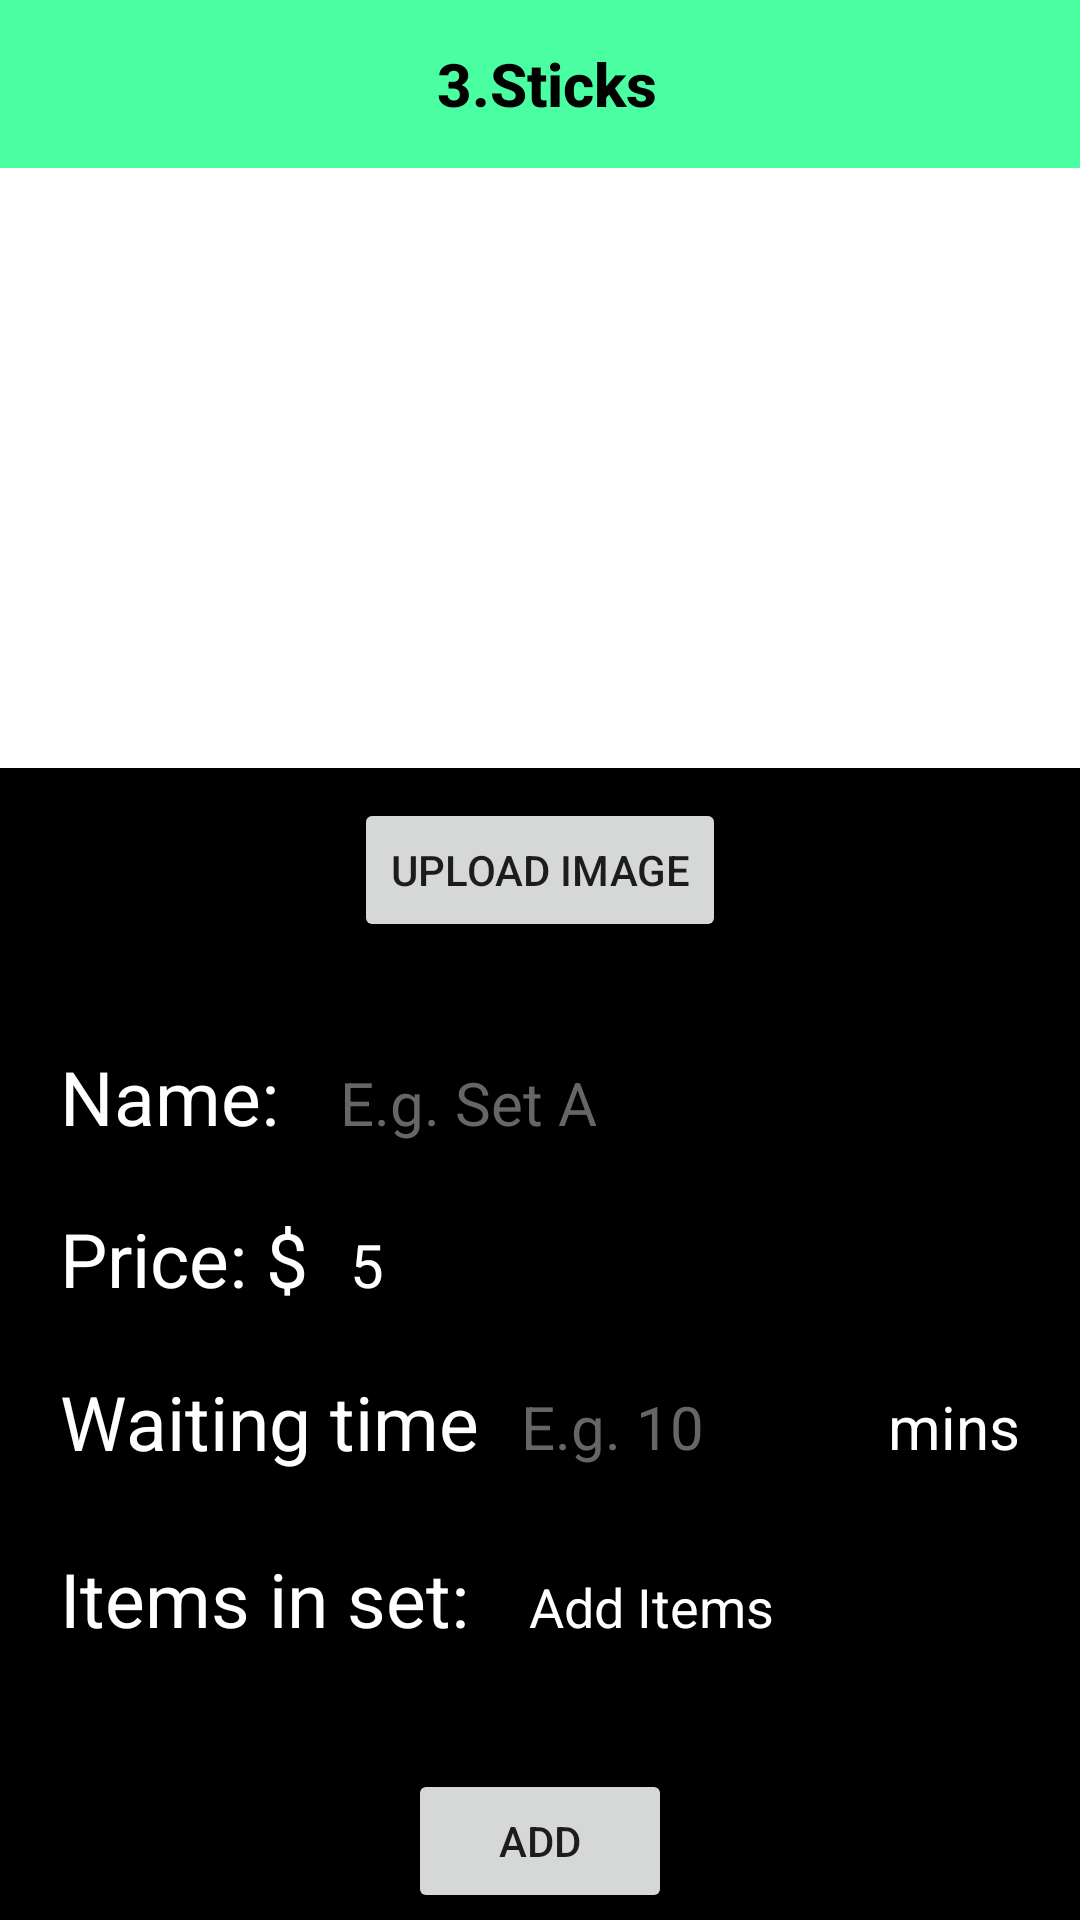

Write the Android layout XML for this screen, with the resource values it uses.
<!-- AndroidManifest.xml: application theme Theme.3Sticks_hawker -->
<!-- res/layout/activity_add_food_item.xml -->
<?xml version="1.0" encoding="utf-8"?>
<LinearLayout xmlns:android="http://schemas.android.com/apk/res/android"
    xmlns:app="http://schemas.android.com/apk/res-auto"
    xmlns:tools="http://schemas.android.com/tools"
    android:layout_width="match_parent"
    android:layout_height="match_parent"
    android:background="@color/black"
    android:orientation="vertical"
    tools:context=".AddFoodItemActivity">

    <include
        layout="@layout/top_toolbar"
        android:layout_width="match_parent"
        android:layout_height="wrap_content" />

    <ImageView
        android:id="@+id/foodImage"
        android:layout_width="match_parent"
        android:layout_height="200dp"
        android:background="@color/white"
        android:padding="1dp"
        android:scaleType="fitXY"
        android:src="@drawable/no_image" />

    <LinearLayout
        android:layout_width="wrap_content"
        android:layout_height="wrap_content"
        android:layout_gravity="center"
        android:layout_marginVertical="10dp"
        android:orientation="horizontal">

        <Button
            android:id="@+id/btnUpload"
            android:layout_width="wrap_content"
            android:layout_height="wrap_content"
            android:layout_gravity="center"
            android:layout_marginHorizontal="5dp"
            android:text="Upload Image" />

        <Button
            android:id="@+id/btnRemoveImg"
            android:layout_width="wrap_content"
            android:layout_height="wrap_content"
            android:layout_gravity="center"
            android:layout_marginHorizontal="5dp"
            android:backgroundTint="@android:color/holo_red_dark"
            android:text="Remove Image"
            android:visibility="gone" />

    </LinearLayout>

    <LinearLayout
        android:layout_width="match_parent"
        android:layout_height="wrap_content"
        android:layout_marginHorizontal="20dp"
        android:layout_marginTop="20dp"
        android:orientation="horizontal">

        <TextView
            android:id="@+id/textView2"
            android:layout_width="wrap_content"
            android:layout_height="wrap_content"
            android:text="Name: "
            android:textColor="@color/white"
            android:textSize="25dp" />

        <EditText
            android:id="@+id/editTextTextPersonName3"
            android:layout_width="wrap_content"
            android:layout_height="wrap_content"
            android:layout_marginLeft="10dp"
            android:layout_weight="1"
            android:backgroundTintMode="add"
            android:ems="10"
            android:hint="E.g. Set A"
            android:inputType="textPersonName"
            android:textColor="@color/white"
            android:textColorHint="#666666"
            android:textSize="20dp" />
    </LinearLayout>

    <LinearLayout
        android:layout_width="match_parent"
        android:layout_height="wrap_content"
        android:layout_marginHorizontal="20dp"
        android:layout_marginVertical="10dp"
        android:orientation="horizontal">

        <TextView
            android:id="@+id/txPrice"
            android:layout_width="wrap_content"
            android:layout_height="wrap_content"
            android:text="Price: $"
            android:textColor="@color/white"
            android:textSize="25dp" />

        <EditText
            android:id="@+id/etPrice2"
            android:layout_width="match_parent"
            android:layout_height="wrap_content"
            android:layout_marginLeft="10dp"
            android:ems="10"
            android:hint="E.g. 2.00"
            android:inputType="numberDecimal"
            android:textColor="@color/white"
            android:textColorHint="#666666"
            android:textSize="20dp"
            android:text="5"/>
    </LinearLayout>

    <LinearLayout
        android:layout_width="match_parent"
        android:layout_height="wrap_content"
        android:layout_marginHorizontal="20dp"
        android:layout_marginBottom="10dp"
        android:orientation="horizontal">

        <TextView
            android:layout_width="wrap_content"
            android:layout_height="wrap_content"
            android:text="Waiting time"
            android:layout_gravity="center"
            android:textColor="@color/white"
            android:textSize="25dp" />

        <LinearLayout
            android:layout_width="match_parent"
            android:layout_height="wrap_content"
            android:orientation="horizontal">

            <EditText
                android:id="@+id/etWaitTime"
                android:layout_width="match_parent"
                android:layout_height="wrap_content"
                android:layout_weight="1"
                android:layout_marginLeft="10dp"
                android:ems="10"
                android:hint="E.g. 10"
                android:inputType="numberDecimal"
                android:textColor="@color/white"
                android:textColorHint="#666666"
                android:textSize="20dp" />

            <TextView
                android:layout_width="wrap_content"
                android:layout_height="wrap_content"
                android:text="mins"
                android:textColor="@color/white"
                android:textSize="20sp"/>

        </LinearLayout>

    </LinearLayout>

    <LinearLayout
        android:layout_width="match_parent"
        android:layout_height="wrap_content"
        android:layout_marginHorizontal="20dp"
        android:layout_marginTop="10dp"
        android:orientation="horizontal">

        <TextView
            android:layout_width="wrap_content"
            android:layout_height="wrap_content"
            android:text="Items in set:"
            android:textColor="@color/white"
            android:textSize="25dp" />

        <TextView
            android:id="@+id/tvAddIncluded"
            style="@style/TextAppearance.AppCompat.Medium"
            android:layout_width="wrap_content"
            android:layout_height="wrap_content"
            android:layout_marginHorizontal="20dp"
            android:text="Add Items"
            android:textColor="@color/white" />

    </LinearLayout>

    <ListView
        android:id="@+id/lvItems"
        android:layout_width="match_parent"
        android:layout_height="wrap_content"
        android:layout_marginHorizontal="20dp"
        android:layout_marginTop="10dp" />

    <Button
        android:id="@+id/btnAdd"
        android:layout_width="wrap_content"
        android:layout_height="wrap_content"
        android:layout_gravity="center"
        android:layout_marginTop="30dp"
        android:text="Add" />

</LinearLayout>
<!-- res/layout/top_toolbar.xml (included above) -->
<?xml version="1.0" encoding="utf-8"?>
<LinearLayout xmlns:android="http://schemas.android.com/apk/res/android"
    xmlns:app="http://schemas.android.com/apk/res-auto"
    android:layout_width="match_parent"
    android:layout_height="match_parent"
    android:orientation="vertical"
    android:background="@android:color/black">

    <androidx.appcompat.widget.Toolbar
        android:id="@+id/top_toolbar"
        android:layout_width="match_parent"
        android:layout_height="wrap_content"
        android:background="#4AFFA2"
        android:paddingLeft="5dp"
        app:titleTextColor="@color/white">

        <TextView
            android:id="@+id/toolbar_title1"
            style="@style/TextAppearance.AppCompat.Widget.ActionBar.Title"
            android:layout_width="wrap_content"
            android:layout_height="wrap_content"
            android:layout_gravity="center"
            android:textStyle="bold"
            android:text="3.Sticks"
            android:textColor="@color/black" />

    </androidx.appcompat.widget.Toolbar>

</LinearLayout>
<!-- resources referenced by this layout -->
<resources>
  <style name="Theme.3Sticks_hawker" parent="Theme.MaterialComponents.DayNight.NoActionBar">
          
          <item name="colorPrimary">@color/purple_500</item>
          <item name="colorPrimaryVariant">@color/purple_700</item>
          <item name="colorOnPrimary">@color/white</item>
          
          <item name="colorSecondary">@color/teal_200</item>
          <item name="colorSecondaryVariant">@color/teal_700</item>
          <item name="colorOnSecondary">@color/black</item>
          
          <item name="android:statusBarColor" tools:targetApi="l">?attr/colorPrimaryVariant</item>
          
  
      </style>
  <!-- not gathered from this repository: default colours our renderer supplied (Android Studio template values) -->
  <color name="purple_500">#FF6200EE</color>
  <color name="purple_700">#FF3700B3</color>
  <color name="teal_200">#FF03DAC5</color>
  <color name="teal_700">#FF018786</color>
  <color name="black">#FF000000</color>
  <color name="white">#FFFFFFFF</color>
</resources>
